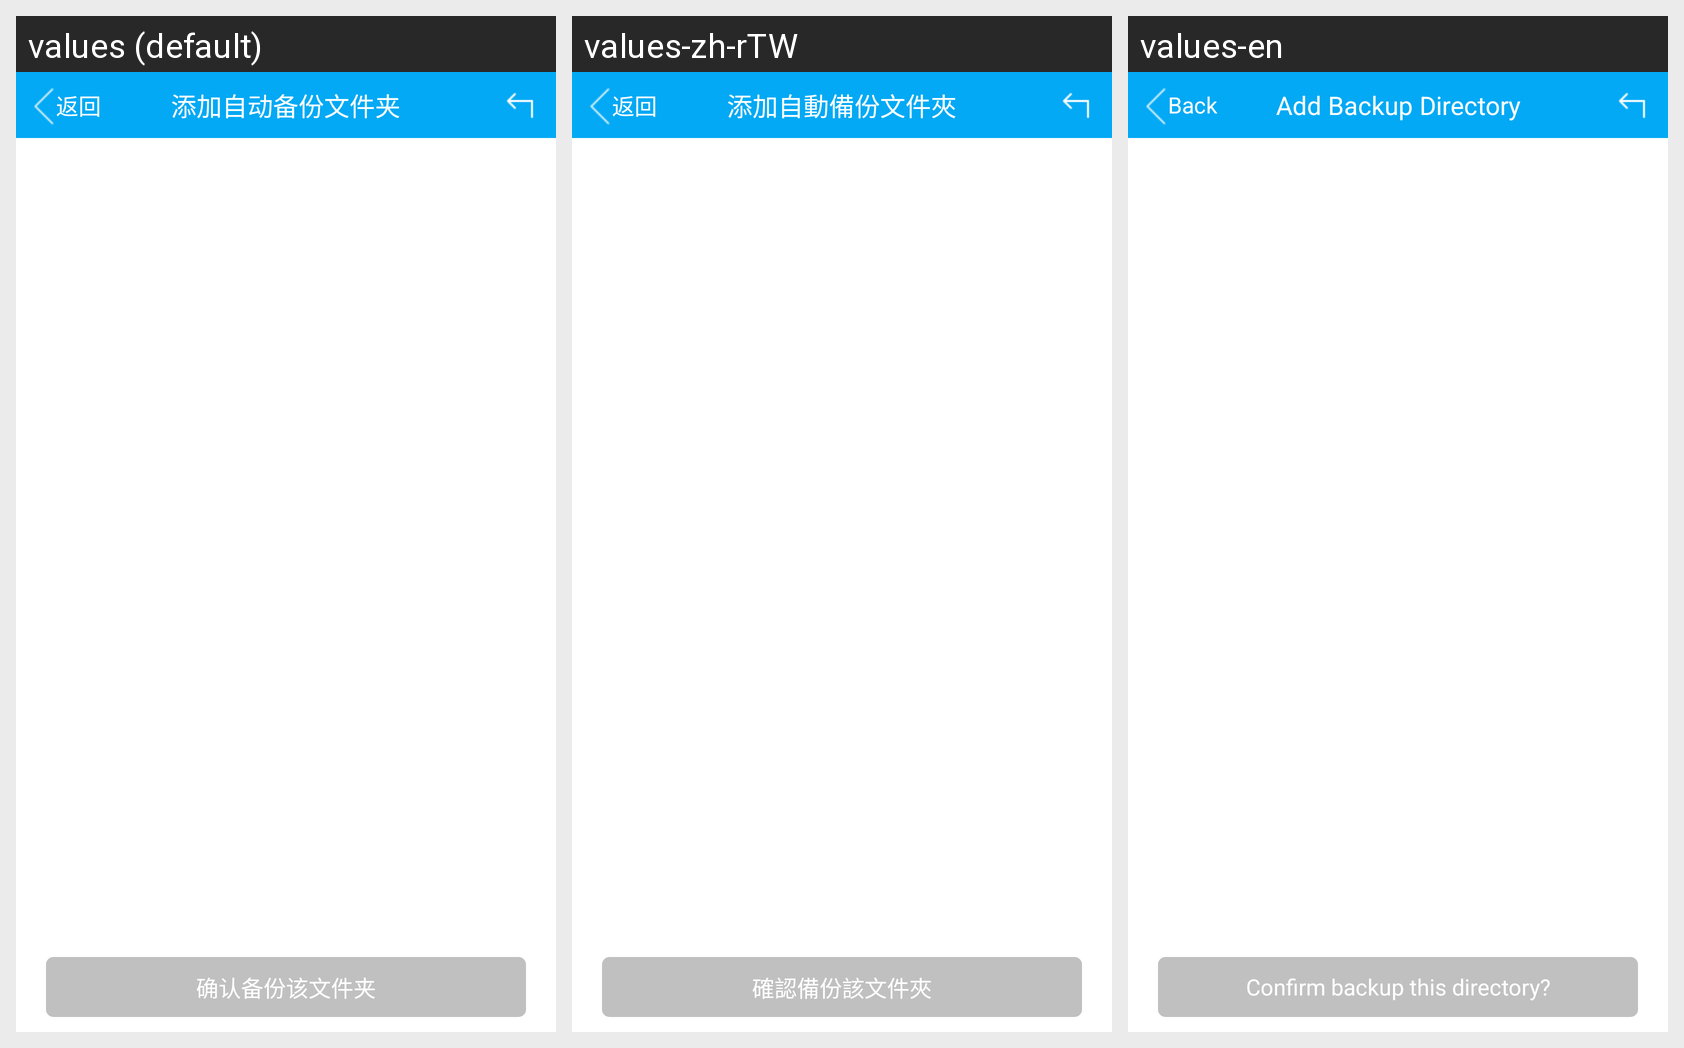

For this localized Android screen grid, give each drawn string resource with its value in every locale shown.
Android screen res/layout/activity_tool_add_backup_file.xml rendered under 3 locales, left to right: values (default), values-zh-rTW, values-en. Device: Nexus 5 (rendered at 1080×1920; each locale shown at half size, 540×960, under a caption strip naming it); theme AppTheme.
Strings drawn on this screen, with the default value and each locale's value (text and hints the layout hard-codes, and strings that could not be matched under every locale, appear in the picture but are not listed):

title_back
  values: 返回
  values-zh-rTW: 返回
  values-en: Back

title_add_backup_file
  values: 添加自动备份文件夹
  values-zh-rTW: 添加自動備份文件夾
  values-en: Add Backup Directory

confirm_add_backup_file
  values: 确认备份该文件夹
  values-zh-rTW: 確認備份該文件夾
  values-en: Confirm backup this directory?
